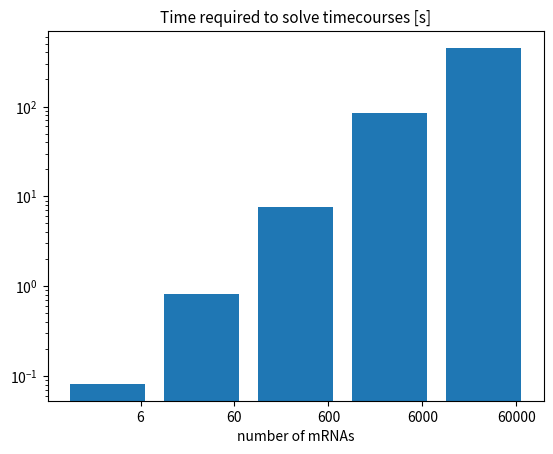

Generate this figure with matplotlib:
'''
Created on 04.11.2014

[redacted]
'''
import matplotlib.pyplot as plt
import numpy

mrnas = [6,     60,    600,   6000,   60000]
times = [0.082, 0.824, 7.664, 83.700, 449.09]

fig, ax = plt.subplots()
ind = numpy.arange(len(mrnas))
width = 0.35
plt.bar(ind, times, log=True)
ax.set_title('Time required to solve timecourses [s]', fontsize=11)
ax.set_xlabel('number of mRNAs')
ax.set_xticks(ind+width)
ax.set_xticklabels( mrnas )
plt.show()